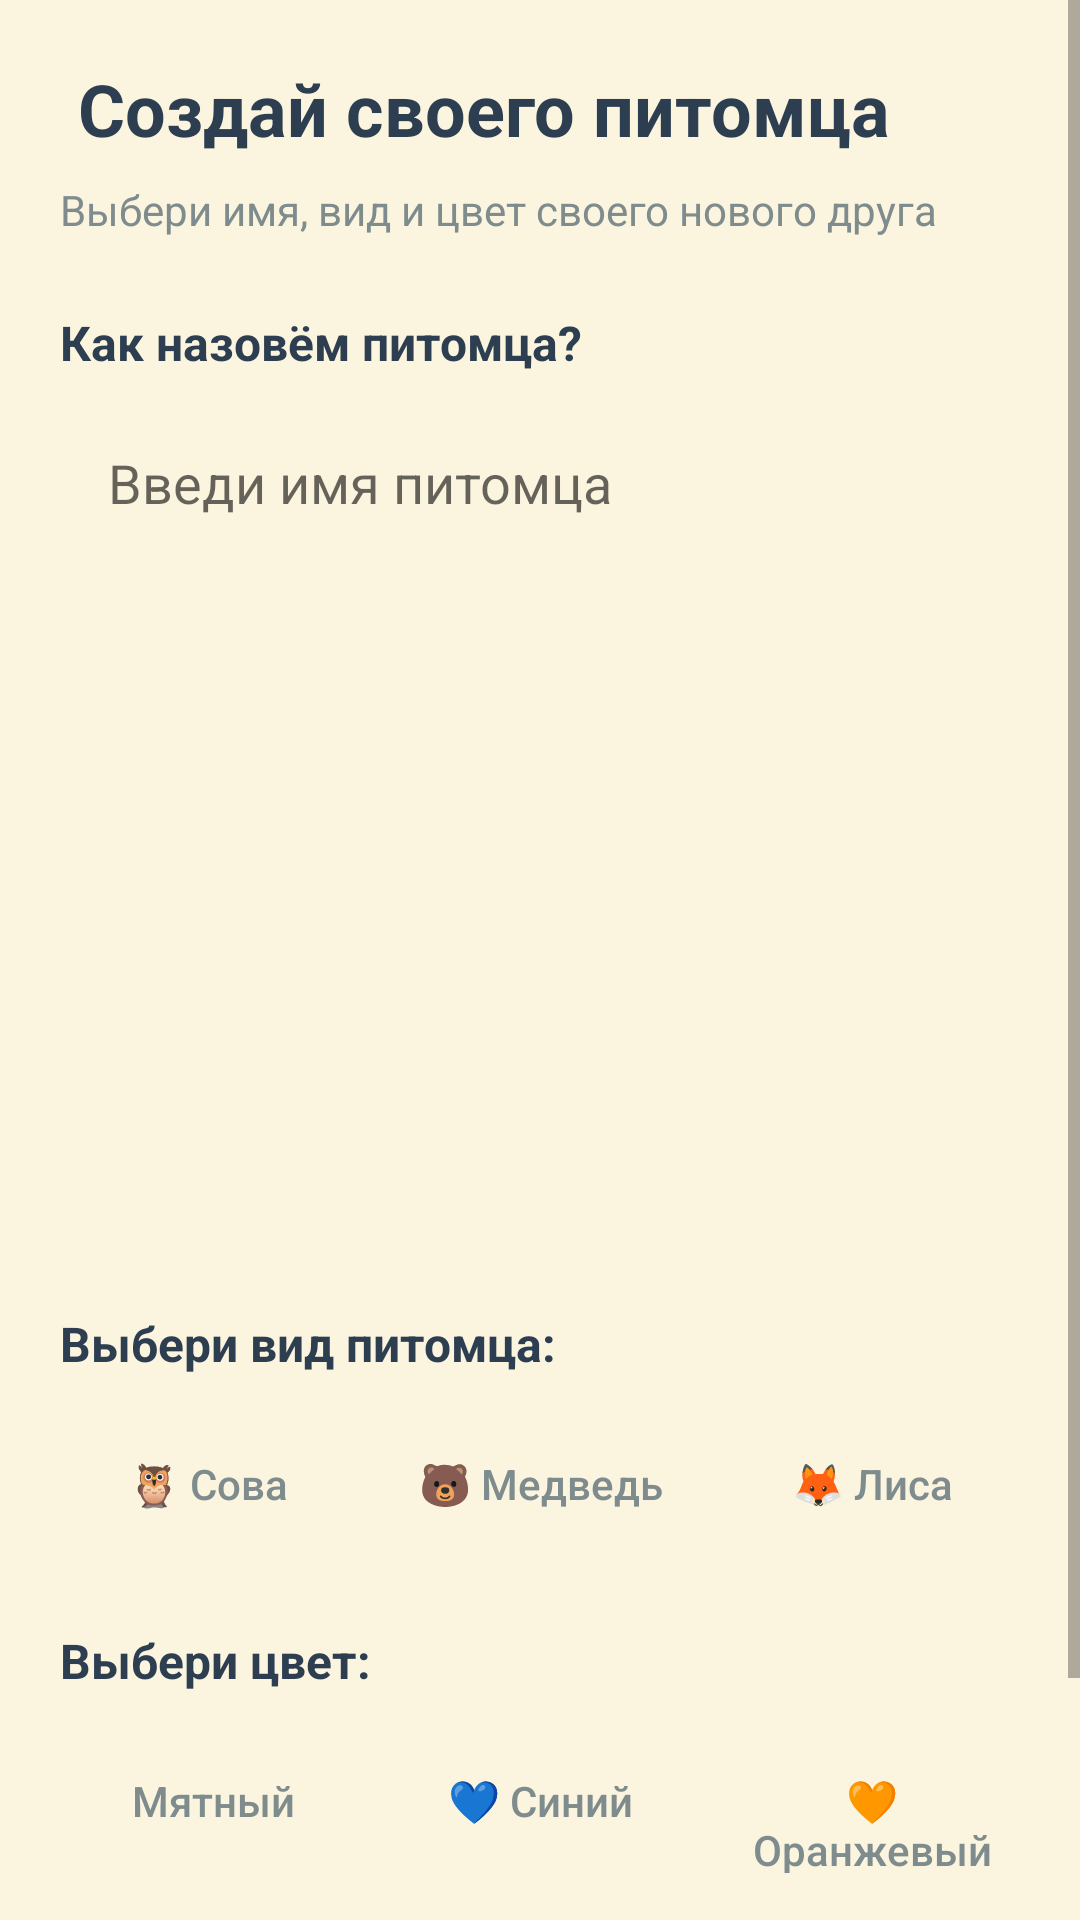

Layout XML and referenced resources for this Android screen:
<!-- AndroidManifest.xml: application theme Theme.MaterialComponents.DayNight.NoActionBar -->
<!-- res/layout/activity_create_pet.xml -->
<?xml version="1.0" encoding="utf-8"?>
<ScrollView xmlns:android="http://schemas.android.com/apk/res/android"
    android:layout_width="match_parent"
    android:layout_height="match_parent"
    android:background="#FBF4DF">

    <LinearLayout
        android:layout_width="match_parent"
        android:layout_height="wrap_content"
        android:orientation="vertical"
        android:padding="20dp">

        
        <TextView
            android:layout_width="wrap_content"
            android:layout_height="wrap_content"
            android:text=" Создай своего питомца"
            android:textSize="24sp"
            android:textStyle="bold"
            android:textColor="#2C3E50"
            android:layout_marginBottom="8dp" />

        <TextView
            android:layout_width="wrap_content"
            android:layout_height="wrap_content"
            android:text="Выбери имя, вид и цвет своего нового друга"
            android:textSize="14sp"
            android:textColor="#7F8C8D"
            android:layout_marginBottom="24dp" />

        
        <TextView
            android:layout_width="wrap_content"
            android:layout_height="wrap_content"
            android:text="Как назовём питомца?"
            android:textSize="16sp"
            android:textStyle="bold"
            android:textColor="#2C3E50"
            android:layout_marginBottom="8dp" />

        <EditText
            android:id="@+id/et_pet_name"
            android:layout_width="match_parent"
            android:layout_height="56dp"
            android:hint="Введи имя питомца"
            android:background="@drawable/bg_card"
            android:paddingStart="16dp"
            android:paddingEnd="16dp"
            android:textSize="18sp"
            android:textColor="#2C3E50"
            android:layout_marginBottom="24dp" />

        
        <ImageView
            android:id="@+id/iv_pet_preview"
            android:layout_width="200dp"
            android:layout_height="200dp"
            android:layout_gravity="center_horizontal"
            android:layout_marginBottom="24dp"
            android:scaleType="centerInside" />

        
        <TextView
            android:layout_width="wrap_content"
            android:layout_height="wrap_content"
            android:text="Выбери вид питомца:"
            android:textSize="16sp"
            android:textStyle="bold"
            android:textColor="#2C3E50"
            android:layout_marginBottom="12dp" />

        <LinearLayout
            android:layout_width="match_parent"
            android:layout_height="wrap_content"
            android:orientation="horizontal"
            android:layout_marginBottom="24dp">

            <androidx.appcompat.widget.AppCompatButton
                android:id="@+id/btn_owl"
                android:layout_width="0dp"
                android:layout_weight="1"
                android:layout_height="48dp"
                android:text="🦉 Сова"
                android:textSize="14sp"
                android:textAllCaps="false"
                android:background="@drawable/bg_card"
                android:textColor="#7F8C8D"
                android:layout_marginEnd="6dp" />

            <androidx.appcompat.widget.AppCompatButton
                android:id="@+id/btn_bear"
                android:layout_width="0dp"
                android:layout_weight="1"
                android:layout_height="48dp"
                android:text="🐻 Медведь"
                android:textSize="14sp"
                android:textAllCaps="false"
                android:background="@drawable/bg_card"
                android:textColor="#7F8C8D"
                android:layout_marginStart="6dp"
                android:layout_marginEnd="6dp" />

            <androidx.appcompat.widget.AppCompatButton
                android:id="@+id/btn_fox"
                android:layout_width="0dp"
                android:layout_weight="1"
                android:layout_height="48dp"
                android:text="🦊 Лиса"
                android:textSize="14sp"
                android:textAllCaps="false"
                android:background="@drawable/bg_card"
                android:textColor="#7F8C8D"
                android:layout_marginStart="6dp" />
        </LinearLayout>

        
        <TextView
            android:layout_width="wrap_content"
            android:layout_height="wrap_content"
            android:text="Выбери цвет:"
            android:textSize="16sp"
            android:textStyle="bold"
            android:textColor="#2C3E50"
            android:layout_marginBottom="12dp" />

        <LinearLayout
            android:layout_width="match_parent"
            android:layout_height="wrap_content"
            android:orientation="horizontal"
            android:layout_marginBottom="32dp">

            <androidx.appcompat.widget.AppCompatButton
                android:id="@+id/btn_mint"
                android:layout_width="0dp"
                android:layout_weight="1"
                android:layout_height="48dp"
                android:text=" Мятный"
                android:textSize="14sp"
                android:textAllCaps="false"
                android:background="@drawable/bg_card"
                android:textColor="#7F8C8D"
                android:layout_marginEnd="6dp" />

            <androidx.appcompat.widget.AppCompatButton
                android:id="@+id/btn_blue"
                android:layout_width="0dp"
                android:layout_weight="1"
                android:layout_height="48dp"
                android:text="💙 Синий"
                android:textSize="14sp"
                android:textAllCaps="false"
                android:background="@drawable/bg_card"
                android:textColor="#7F8C8D"
                android:layout_marginStart="6dp"
                android:layout_marginEnd="6dp" />

            <androidx.appcompat.widget.AppCompatButton
                android:id="@+id/btn_orange"
                android:layout_width="0dp"
                android:layout_weight="1"
                android:layout_height="48dp"
                android:text="🧡 Оранжевый"
                android:textSize="14sp"
                android:textAllCaps="false"
                android:background="@drawable/bg_card"
                android:textColor="#7F8C8D"
                android:layout_marginStart="6dp" />
        </LinearLayout>

        
        <androidx.appcompat.widget.AppCompatButton
            android:id="@+id/btn_save_pet"
            android:layout_width="match_parent"
            android:layout_height="56dp"
            android:text="Создать питомца 🎉"
            android:textSize="16sp"
            android:textAllCaps="false"
            android:background="@drawable/bg_button_pill"
            android:textColor="#FFFFFF"
            android:enabled="false"
            android:alpha="0.5" />

    </LinearLayout>
</ScrollView>
<!-- resources referenced by this layout -->
<resources>
  <!-- drawable bg_button_pill (drawable) -->
  <?xml version="1.0" encoding="utf-8"?>
  <shape xmlns:android="http://schemas.android.com/apk/res/android" android:shape="rectangle">
      <solid android:color="@color/primary_yellow" />
      <corners android:radius="50dp" />
  </shape>
  <color name="primary_yellow">#F9CC61</color>
</resources>
